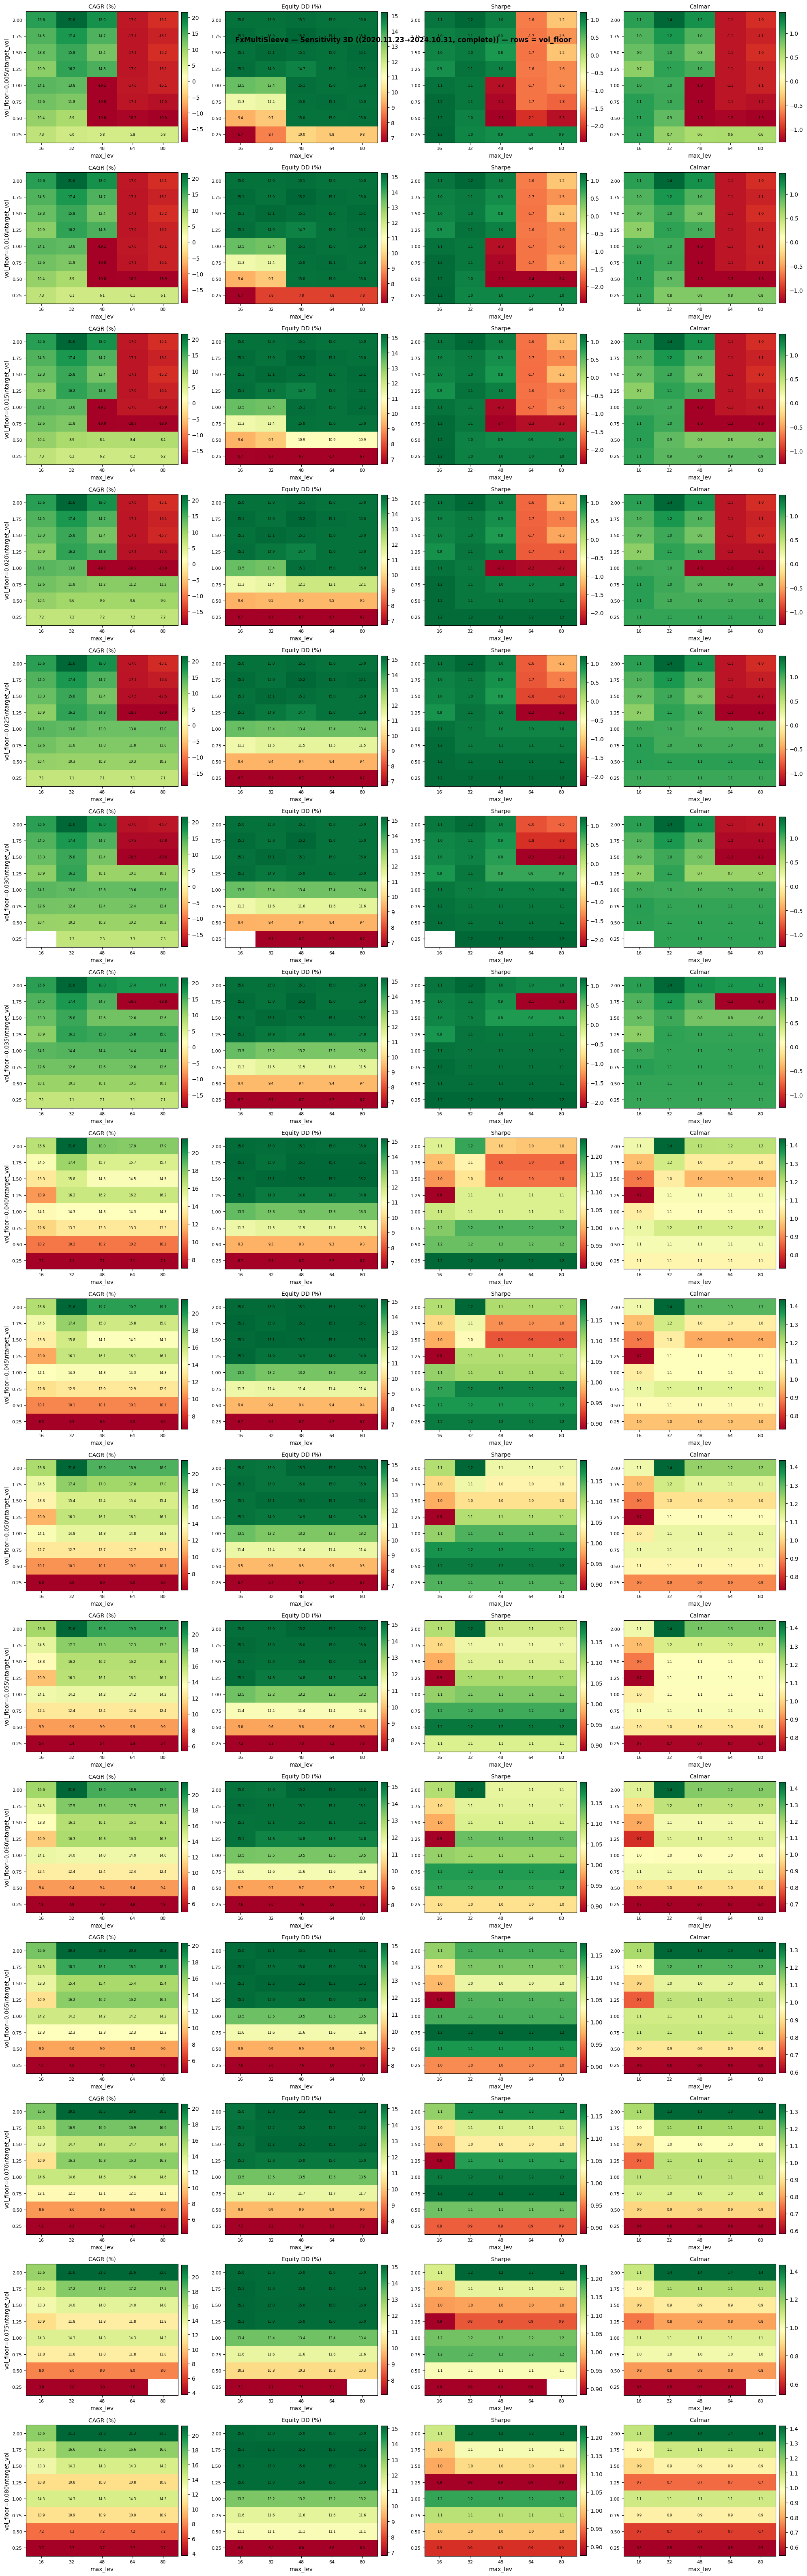

The file beside this chart, header and first rows:
target_vol, max_lev, vol_floor, cagr_pct, equity_dd_pct, sharpe, profit_factor, recovery_factor, trades, net_profit, years
0.25, 16.0, 0.02, 7.235, 6.737, 1.169, 1.394, 3.761, 630, 3166, 3.937
0.25, 16.0, 0.015, 7.287, 6.746, 1.176, 1.397, 3.778, 630, 3190, 3.937
0.25, 16.0, 0.05, 6.03, 6.704, 1.144, 1.371, 3.34, 630, 2592, 3.937
0.25, 16.0, 0.045, 6.473, 6.679, 1.186, 1.393, 3.611, 630, 2801, 3.937
0.25, 16.0, 0.07, 4.217, 7.224, 0.9371, 1.292, 2.196, 630, 1766, 3.937
0.25, 16.0, 0.075, 3.761, 7.135, 0.8843, 1.268, 1.984, 630, 1564, 3.937
0.25, 16.0, 0.06, 4.946, 7.584, 1.014, 1.32, 2.448, 630, 2093, 3.937
0.25, 16.0, 0.005, 7.287, 6.746, 1.176, 1.397, 3.778, 630, 3190, 3.937
0.25, 16.0, 0.08, 3.718, 6.816, 0.9117, 1.276, 2.065, 630, 1546, 3.937
0.25, 16.0, 0.04, 7.063, 6.663, 1.249, 1.423, 3.953, 630, 3083, 3.937
0.25, 16.0, 0.01, 7.287, 6.746, 1.176, 1.397, 3.778, 630, 3190, 3.937
0.25, 16.0, 0.055, 5.407, 7.333, 1.072, 1.342, 2.763, 630, 2304, 3.937
0.25, 16.0, 0.065, 4.522, 7.574, 0.958, 1.302, 2.245, 630, 1902, 3.937
0.25, 16.0, 0.025, 7.059, 6.71, 1.165, 1.385, 3.701, 630, 3081, 3.937
0.25, 16.0, 0.035, 7.064, 6.662, 1.198, 1.403, 3.784, 630, 3083, 3.937
0.25, 32.0, 0.015, 6.238, 6.703, 1.016, 1.335, 3.321, 630, 2690, 3.937
0.25, 32.0, 0.06, 4.946, 7.584, 1.014, 1.32, 2.448, 630, 2093, 3.937
0.25, 32.0, 0.005, 6.037, 8.715, 0.9645, 1.321, 2.895, 630, 2596, 3.937
0.25, 32.0, 0.065, 4.522, 7.574, 0.958, 1.302, 2.245, 630, 1902, 3.937
0.25, 32.0, 0.04, 7.063, 6.663, 1.249, 1.423, 3.953, 630, 3083, 3.937
0.25, 32.0, 0.075, 3.761, 7.135, 0.8843, 1.268, 1.984, 630, 1564, 3.937
0.25, 32.0, 0.055, 5.407, 7.333, 1.072, 1.342, 2.763, 630, 2304, 3.937
0.25, 32.0, 0.045, 6.473, 6.679, 1.186, 1.393, 3.611, 630, 2801, 3.937
0.25, 32.0, 0.05, 6.03, 6.704, 1.144, 1.371, 3.34, 630, 2592, 3.937
0.25, 32.0, 0.08, 3.718, 6.816, 0.9117, 1.276, 2.065, 630, 1546, 3.937
0.25, 32.0, 0.02, 7.235, 6.737, 1.169, 1.394, 3.761, 630, 3166, 3.937
0.25, 32.0, 0.07, 4.217, 7.224, 0.9371, 1.292, 2.196, 630, 1766, 3.937
0.25, 32.0, 0.03, 7.341, 6.737, 1.228, 1.409, 3.854, 630, 3217, 3.937
0.25, 32.0, 0.01, 6.053, 7.841, 0.9709, 1.322, 3.148, 630, 2603, 3.937
0.25, 32.0, 0.035, 7.064, 6.662, 1.198, 1.403, 3.784, 630, 3083, 3.937
0.25, 32.0, 0.025, 7.059, 6.71, 1.165, 1.385, 3.701, 630, 3081, 3.937
0.25, 48.0, 0.015, 6.238, 6.703, 1.016, 1.335, 3.321, 630, 2690, 3.937
0.25, 48.0, 0.04, 7.063, 6.663, 1.249, 1.423, 3.953, 630, 3083, 3.937
0.25, 48.0, 0.055, 5.407, 7.333, 1.072, 1.342, 2.763, 630, 2304, 3.937
0.25, 48.0, 0.08, 3.718, 6.816, 0.9117, 1.276, 2.065, 630, 1546, 3.937
0.25, 48.0, 0.06, 4.946, 7.584, 1.014, 1.32, 2.448, 630, 2093, 3.937
0.25, 48.0, 0.005, 5.789, 9.97, 0.906, 1.306, 2.419, 630, 2480, 3.937
0.25, 48.0, 0.065, 4.522, 7.574, 0.958, 1.302, 2.245, 630, 1902, 3.937
0.25, 48.0, 0.075, 3.761, 7.135, 0.8843, 1.268, 1.984, 630, 1564, 3.937
0.25, 48.0, 0.05, 6.03, 6.704, 1.144, 1.371, 3.34, 630, 2592, 3.937
0.25, 48.0, 0.045, 6.473, 6.679, 1.186, 1.393, 3.611, 630, 2801, 3.937
0.25, 48.0, 0.07, 4.217, 7.224, 0.9371, 1.292, 2.196, 630, 1766, 3.937
0.25, 48.0, 0.02, 7.235, 6.737, 1.169, 1.394, 3.761, 630, 3166, 3.937
0.25, 48.0, 0.01, 6.053, 7.841, 0.9709, 1.322, 3.148, 630, 2603, 3.937
0.25, 48.0, 0.025, 7.059, 6.71, 1.165, 1.385, 3.701, 630, 3081, 3.937
0.25, 48.0, 0.035, 7.064, 6.662, 1.198, 1.403, 3.784, 630, 3083, 3.937
0.25, 48.0, 0.03, 7.341, 6.737, 1.228, 1.409, 3.854, 630, 3217, 3.937
0.25, 64.0, 0.03, 7.341, 6.737, 1.228, 1.409, 3.854, 630, 3217, 3.937
0.25, 64.0, 0.065, 4.522, 7.574, 0.958, 1.302, 2.245, 630, 1902, 3.937
0.25, 64.0, 0.075, 3.761, 7.135, 0.8843, 1.268, 1.984, 630, 1564, 3.937
0.25, 64.0, 0.08, 3.718, 6.816, 0.9117, 1.276, 2.065, 630, 1546, 3.937
0.25, 64.0, 0.015, 6.238, 6.703, 1.016, 1.335, 3.321, 630, 2690, 3.937
0.25, 64.0, 0.07, 4.217, 7.224, 0.9371, 1.292, 2.196, 630, 1766, 3.937
0.25, 64.0, 0.055, 5.407, 7.333, 1.072, 1.342, 2.763, 630, 2304, 3.937
0.25, 64.0, 0.01, 6.053, 7.841, 0.9709, 1.322, 3.148, 630, 2603, 3.937
0.25, 64.0, 0.04, 7.063, 6.663, 1.249, 1.423, 3.953, 630, 3083, 3.937
0.25, 64.0, 0.025, 7.059, 6.71, 1.165, 1.385, 3.701, 630, 3081, 3.937
0.25, 64.0, 0.035, 7.064, 6.662, 1.198, 1.403, 3.784, 630, 3083, 3.937
0.25, 64.0, 0.045, 6.473, 6.679, 1.186, 1.393, 3.611, 630, 2801, 3.937
0.25, 64.0, 0.005, 5.818, 9.761, 0.9125, 1.307, 2.482, 630, 2494, 3.937
... 578 more rows
